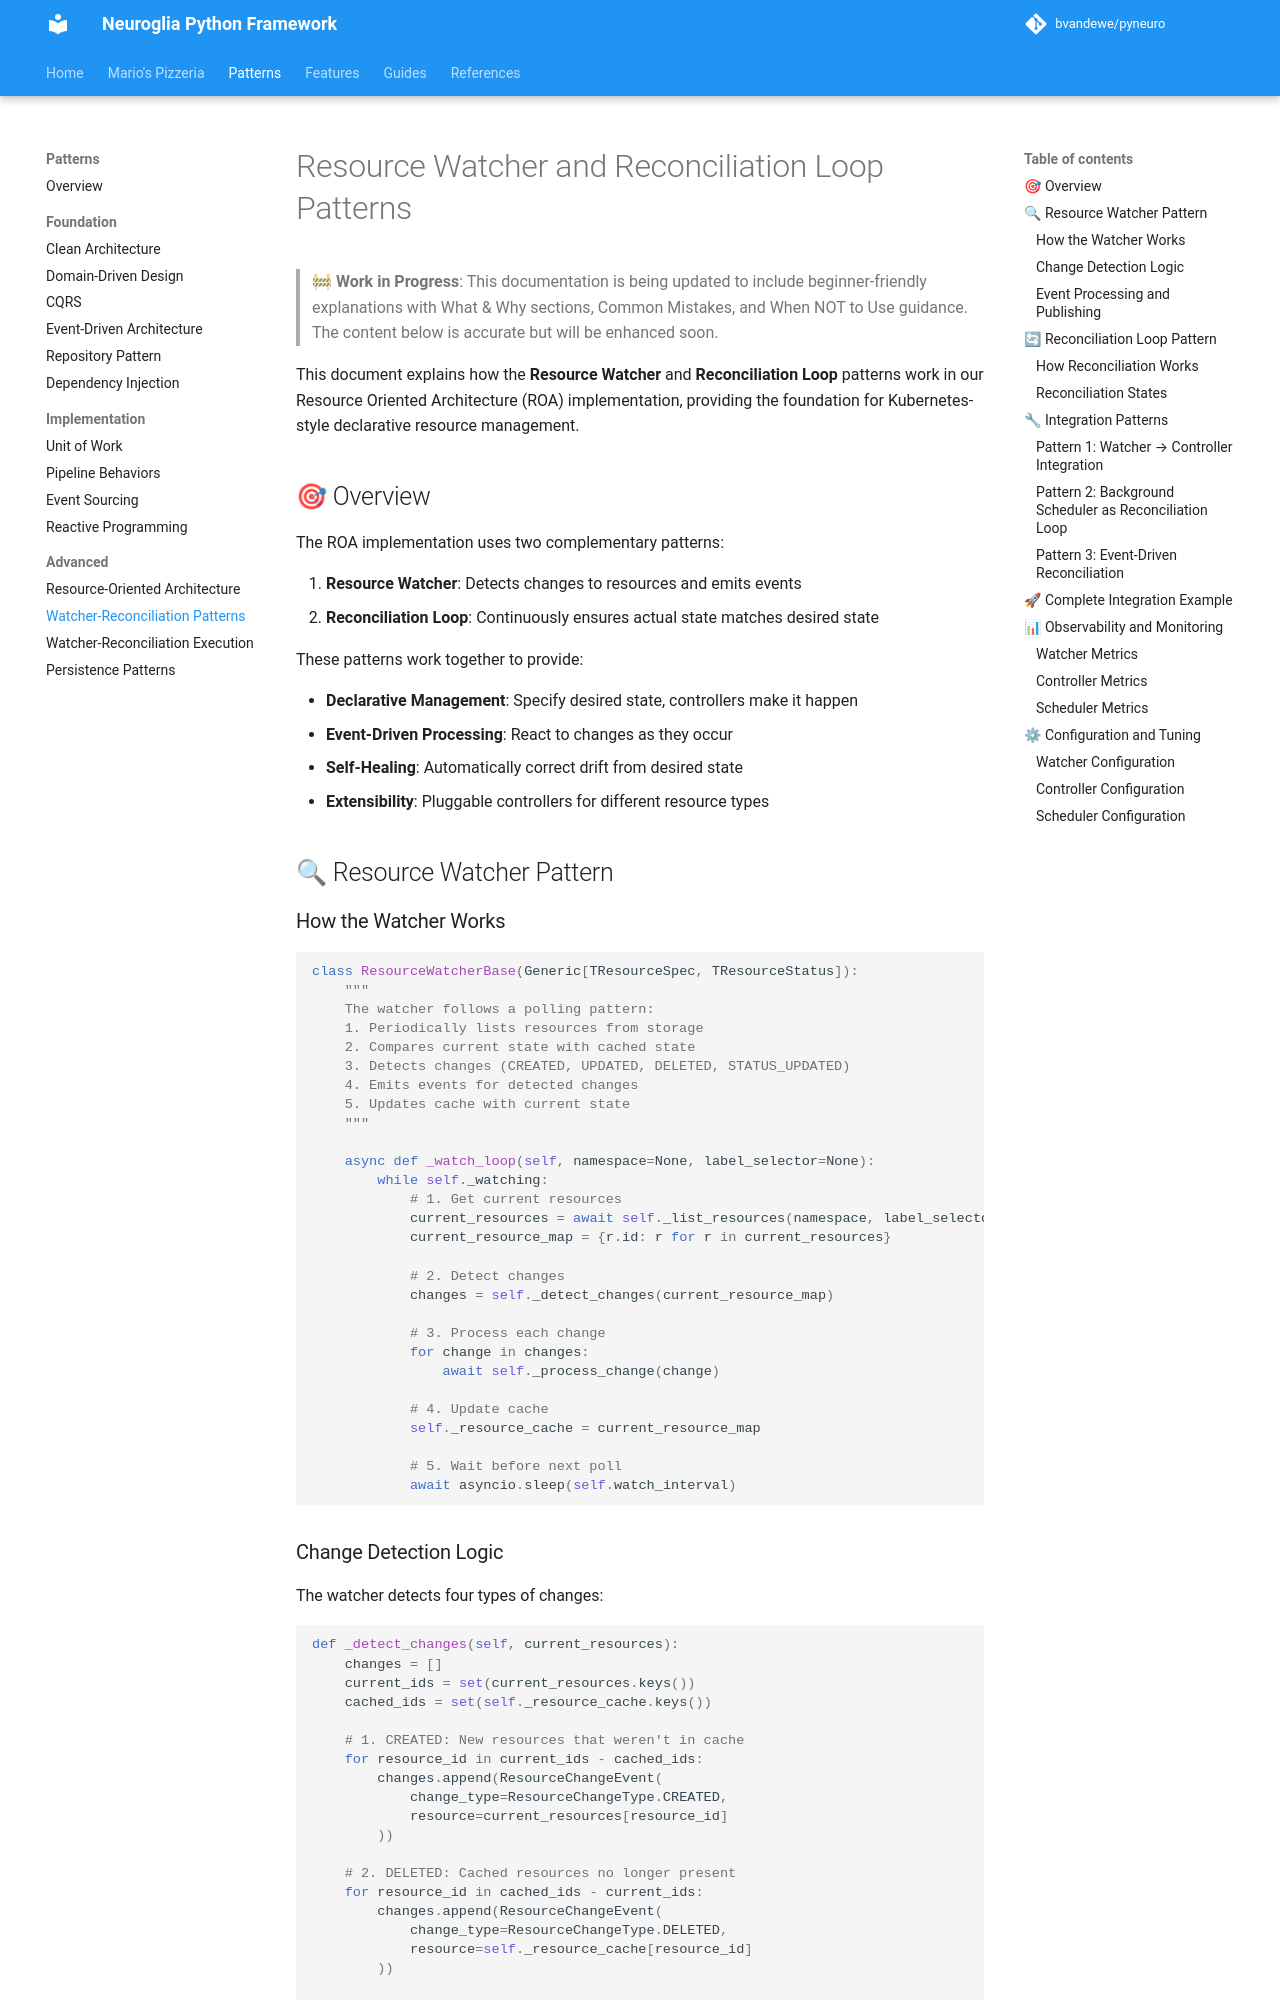

repository: bvandewe/pyneuro · page: patterns/watcher-reconciliation-patterns/index.html · generator: mkdocs

# Resource Watcher and Reconciliation Loop Patterns

> **🚧 Work in Progress**: This documentation is being updated to include beginner-friendly explanations with What & Why sections, Common Mistakes, and When NOT to Use guidance. The content below is accurate but will be enhanced soon.

This document explains how the **Resource Watcher** and **Reconciliation Loop** patterns work in our Resource Oriented Architecture (ROA) implementation, providing the foundation for Kubernetes-style declarative resource management.

## 🎯 Overview

The ROA implementation uses two complementary patterns:

1. **Resource Watcher**: Detects changes to resources and emits events
2. **Reconciliation Loop**: Continuously ensures actual state matches desired state

These patterns work together to provide:

- **Declarative Management**: Specify desired state, controllers make it happen
- **Event-Driven Processing**: React to changes as they occur
- **Self-Healing**: Automatically correct drift from desired state
- **Extensibility**: Pluggable controllers for different resource types

## 🔍 Resource Watcher Pattern

### How the Watcher Works

```python
class ResourceWatcherBase(Generic[TResourceSpec, TResourceStatus]):
    """
    The watcher follows a polling pattern:
    1. Periodically lists resources from storage
    2. Compares current state with cached state
    3. Detects changes (CREATED, UPDATED, DELETED, STATUS_UPDATED)
    4. Emits events for detected changes
    5. Updates cache with current state
    """

    async def _watch_loop(self, namespace=None, label_selector=None):
        while self._watching:
            # 1. Get current resources
            current_resources = await self._list_resources(namespace, label_selector)
            current_resource_map = {r.id: r for r in current_resources}

            # 2. Detect changes
            changes = self._detect_changes(current_resource_map)

            # 3. Process each change
            for change in changes:
                await self._process_change(change)

            # 4. Update cache
            self._resource_cache = current_resource_map

            # 5. Wait before next poll
            await asyncio.sleep(self.watch_interval)
```
